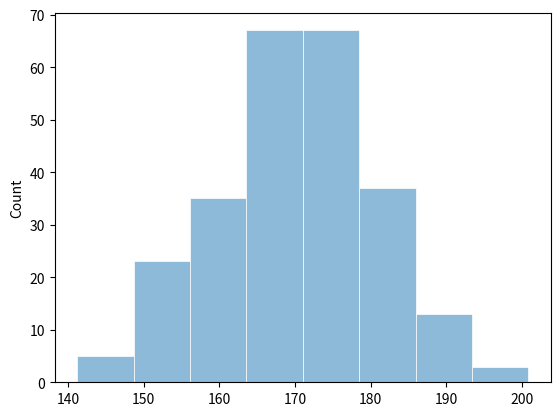

The matplotlib source for this figure: (Note: this script raises an exception after producing the figure.)
from matplotlib.axes import Axes
import seaborn as sns
import pandas as pd
import matplotlib.pyplot as plt
import numpy as np
from pathlib import Path

def line_chart(data: pd.DataFrame) -> None:
    plot = sns.lineplot(data)    
    plot.set_title("Amostragem")
    plot.set_ylabel("Label Y")
    plot.set_xlabel("Label X")

    plt.show()

def bar_chart(data: pd.DataFrame) -> None:
    sns.barplot(
        data,
        x="Fruits",
        y="Quantities"
    )

    plt.show()

def hist_chart(data: pd.DataFrame) -> None:
    plot = sns.histplot(
        data, 
        bins=8, 
        linewidth=0.5, 
        edgecolor="white", 
        legend=False
    )

    plt.show()
    save_chart(plot, "hist_chart.png")

def save_chart(plot: Axes, filename: str) -> None:
    image_dir = Path.cwd() / "images" / filename
    plot.get_figure().savefig(image_dir)

def main():
    # data = {
    #     "Amostra_A": [1, 2, 3, 4],
    #     "Amostra_B": [2, 4, 6, 8],
    #     "Amostra_C": [4, 8, 12, 16],
    # }
    # index = [1, 2, 3, 4]

    # df = pd.DataFrame(data, index)
    # line_chart(df)

    # data = {
    #     "Fruits": ["Orange", "Watermelon", "Mango", "Jackfruit"],
    #     "Quantities": [60, 100, 85, 30]
    # }

    # df = pd.DataFrame(data)
    # bar_chart(df)

    research = np.random.normal(170, 10, 250)
    df = pd.DataFrame(data=research)
    hist_chart(df)

if __name__ == "__main__":
    main()
